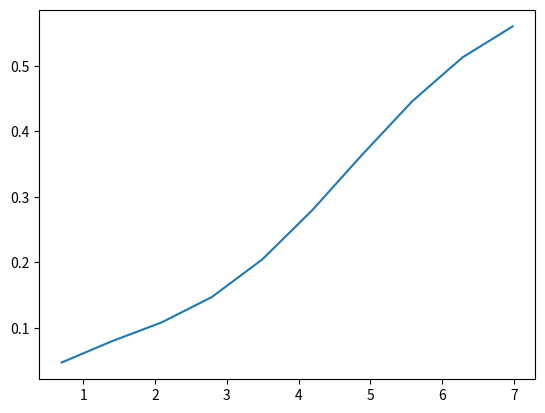
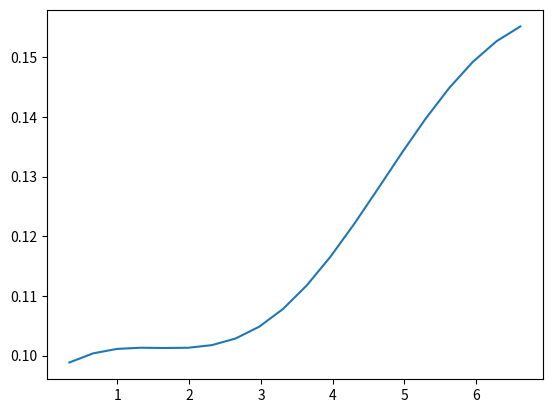
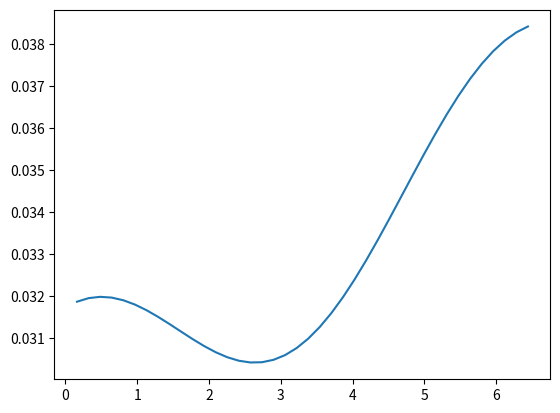
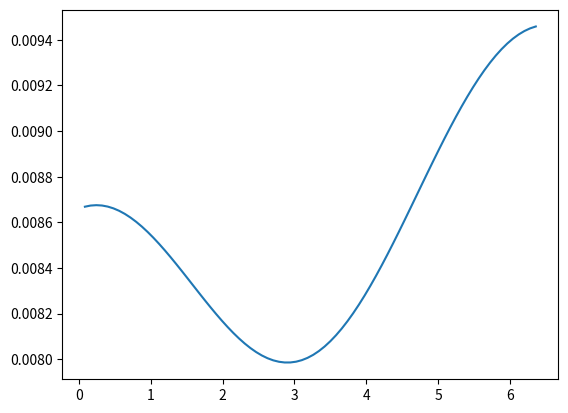
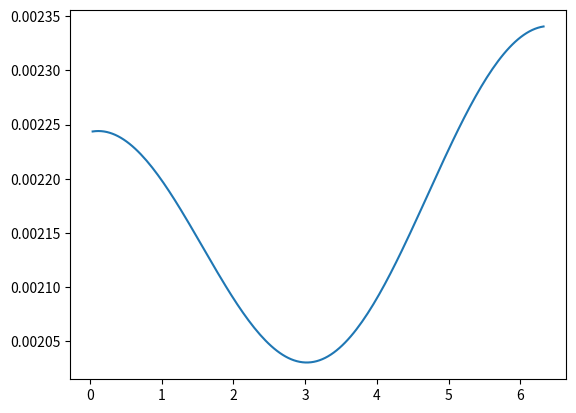

Here is the Python script that generated these plots, in order:
import numpy as np
import matplotlib.pyplot as plt


def poiss_mat(N):
    """
    Creates an N x N tridiagonal matrix with the pattern:
    1 on the superdiagonal (k=1)
    -2 on the main diagonal (k=0)
    1 on the subdiagonal (k=-1)

    Args:
        N (int): The size of the square matrix (N x N).

    Returns:
        numpy.ndarray: The resulting tridiagonal matrix.
    """
    if N < 2:
        # Handle small cases explicitly
        if N == 1:
            return np.array([[-2]])
        return np.array([])

    main_diag = -2 * np.ones(N)

    super_diag = np.ones(N - 1)

    sub_diag = np.ones(N - 1)

    A = np.diag(main_diag, k=0) + np.diag(super_diag, k=1) + np.diag(sub_diag, k=-1)

    return A


# N = N_points - 2 (Internal only))
def err_poiss(N) -> float:
    h = np.pi * 2 / (N - 1)

    # Impose the BC Using a Polinomial.
    # Retrieve the ghost point value by fitting a second order polinomial
    # such that I(h) = u_1; I(2h) = u_2 and I'(0) = G;
    # Retrive: 3u_0 - 4u_1 + u_2 = -2h * G
    # The scheme is then modified to impose u_0 = 4/3u_1 - 1/3u_2 - 2hG/3
    A = poiss_mat(N)

    def forc(x):
        return -np.cos(x)

    x = [h * i for i in range(0, N + 2)]
    b = [h * h * forc(i) for i in x[1:-1]]
    x_ex = [np.cos(i) for i in x[1:-1]]

    # Impose Neumann on x=0 side on A and b
    A[0, 0] += 4.0 / 3.0
    A[0, 1] -= 1.0 / 3.0

    G = 0
    b[0] += 2 * h * G
    """
    # Impose the Neumann BC on x=2pi
    b[0] -= x_ex[0]
    """

    b[N - 1] -= x_ex[-1]

    x_h = np.linalg.solve(A, b)
    plt.plot(x[1:-1], (x_h - x_ex), label="numrical")
    plt.show()
    err_L2 = np.linalg.norm(x_h - x_ex)
    err_L2 *= np.sqrt(h)

    print(f"{err_L2 = }")
    return err_L2


ns = np.array([10, 20, 40, 80, 160])

err = np.array([10, 20, 40, 80, 160])
for i, N in enumerate(ns):
    err[i] = err_poiss(N)

print(err)


"""
plt.plot(x[1:-1], x_h, label="numrical")
plt.plot(x[1:-1], x_ex, label="exact")
plt.legend()
plt.show()

plt.plot(x[1:-1], x_h - x_ex, label="error")
plt.legend()
plt.show()
"""
